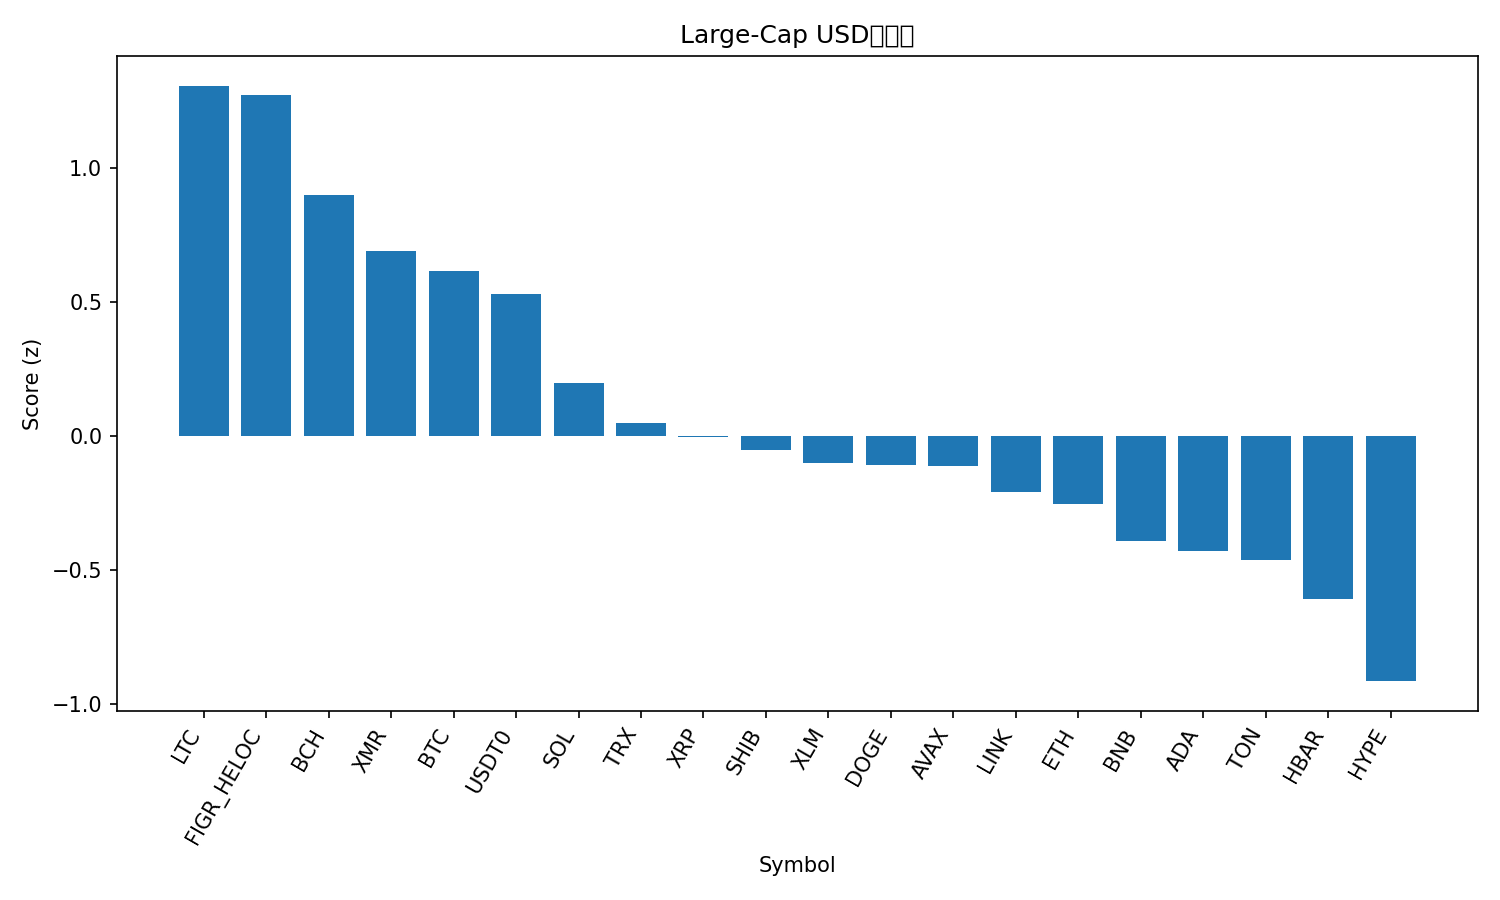

The data file committed next to this chart (first rows):
rank, name, symbol, price, pct_1h, pct_24h, pct_7d, pct_1h_vs_btc, pct_24h_vs_btc, pct_7d_vs_btc, market_cap_rank, market_cap, volume_usd, score
1, Litecoin, LTC, 93.12, 0.4413, -0.04432, -5.205, 0.3479, -0.1051, -1.381, 31, 7117086839, 731446271, 1.308
2, Figure Heloc, FIGR_HELOC, 1.021, 0.0, 2.362, 2.896, -0.09332, 2.301, 6.72, 15, 13439178044, 43907146, 1.273
3, Bitcoin Cash, BCH, 478.2, 0.1417, 1.964, -10.91, 0.04835, 1.903, -7.089, 20, 9536782339, 527750799, 0.9021
4, Monero, XMR, 310, 0.05783, 0.5682, -2.164, -0.03549, 0.5074, 1.66, 34, 5720174314, 184322960, 0.6908
5, Bitcoin, BTC, 108144, 0.09332, 0.06076, -3.824, 0.0, 0.0, 0.0, 1, 2156162014665, 108431591861, 0.6159
6, USDT0, USDT0, 1.0, 0.01854, -0.01781, 0.04946, -0.07478, -0.07857, 3.873, 30, 7136252072, 477051505, 0.5293
7, Solana, SOL, 184.8, 0.05429, -0.03739, -9.583, -0.03903, -0.09815, -5.759, 6, 101006202787, 8003587925, 0.1987
8, TRON, TRX, 0.3224, -0.2826, 0.617, 1.536, -0.376, 0.5562, 5.36, 9, 30528674642, 772117958, 0.04889
9, XRP, XRP, 2.41, -0.04604, -0.7876, -3.788, -0.1394, -0.8483, 0.03607, 5, 144322469656, 4566609925, -0.003376
10, Shiba Inu, SHIB, 9.95e-06, -0.07201, -0.1925, -7.196, -0.1653, -0.2533, -3.372, 33, 5866659643, 200390478, -0.05194
11, Stellar, XLM, 0.3117, 0.06229, -1.412, -7.867, -0.03104, -1.473, -4.043, 19, 9975871655, 223206256, -0.09969
12, Dogecoin, DOGE, 0.1917, 0.006089, -1.232, -6.12, -0.08723, -1.293, -2.297, 10, 29028838996, 2626734318, -0.1059
13, Avalanche, AVAX, 19.52, 0.1424, -1.133, -14.33, 0.04912, -1.194, -10.51, 26, 8322078514, 629530715, -0.1099
14, Chainlink, LINK, 17.58, 0.08655, -2.085, -7.423, -0.006777, -2.146, -3.599, 16, 12258239067, 1220148402, -0.2093
15, Ethereum, ETH, 3860, -0.1189, -0.8176, -6.177, -0.2122, -0.8783, -2.353, 2, 465946155237, 44636779809, -0.2546
16, BNB, BNB, 1071, -0.145, -0.3561, -10.01, -0.2383, -0.4168, -6.186, 4, 149001016119, 2891461972, -0.3923
17, Cardano, ADA, 0.6357, -0.08382, -1.116, -9.346, -0.1771, -1.176, -5.522, 11, 23275877687, 1342615799, -0.4305
18, Toncoin, TON, 2.15, -0.001132, -2.448, -6.093, -0.09445, -2.508, -2.269, 35, 5420512486, 188450562, -0.4641
19, Hedera, HBAR, 0.1705, -0.2712, -0.1138, -9.5, -0.3646, -0.1746, -5.677, 29, 7239294400, 227621390, -0.6081
20, Hyperliquid, HYPE, 34.81, 0.0002782, -3.185, -11.8, -0.09304, -3.246, -7.977, 21, 9420693372, 602092889, -0.9144
21, Sui, SUI, 2.41, -0.3495, -3.598, -14.48, -0.4429, -3.659, -10.66, 24, 8756580325, 1312334600, -1.985
